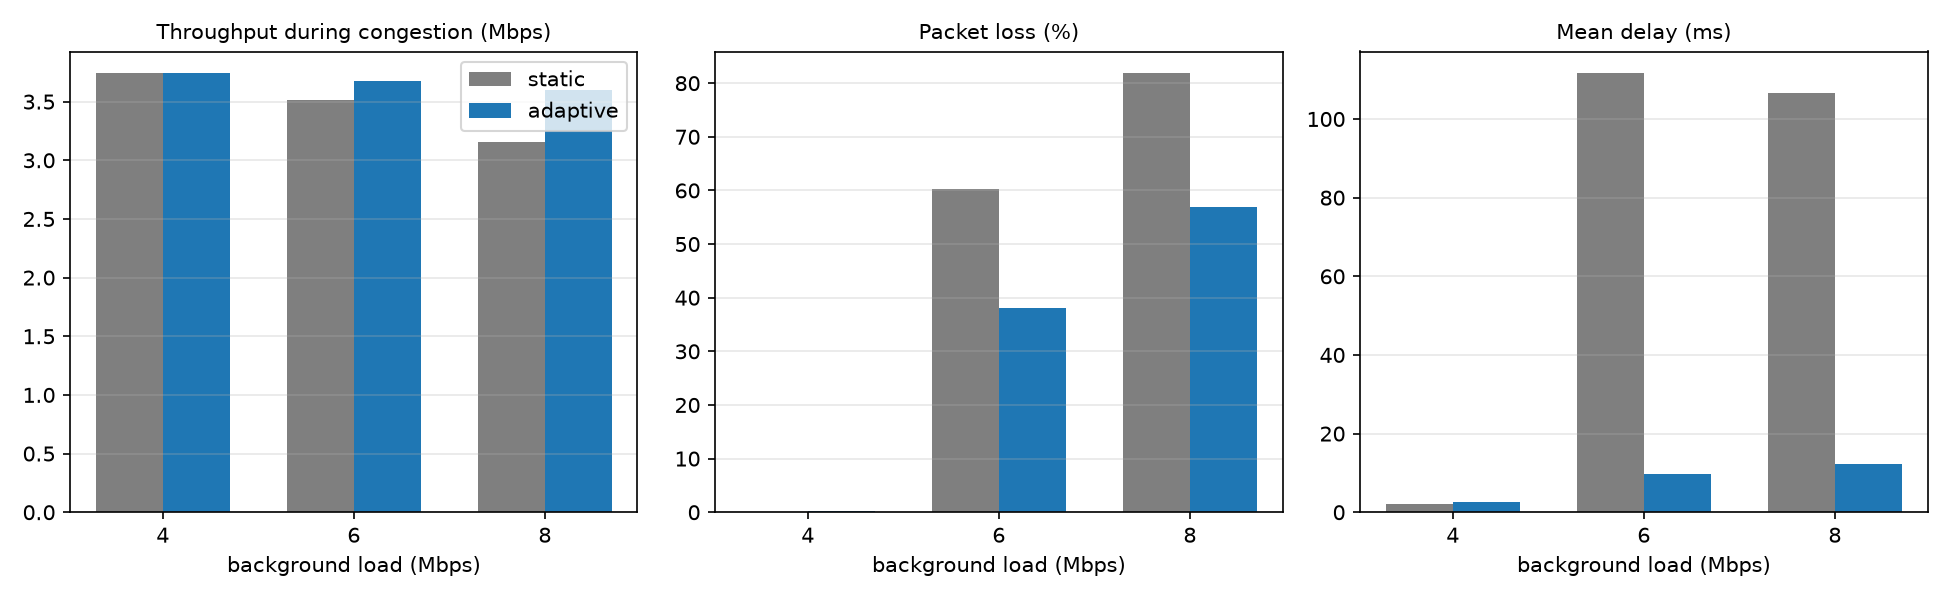

Data behind this chart, as committed beside it:
Background (Mbps), Mode, Throughput during congestion (Mbps), Loss (%), Mean delay (ms), Reroute time (s), Throughput recovery (s)
4, adaptive, 3.74, 0.14, 2.59, 0.00, 0.0
4, static, 3.74, 0.00, 2.03, -, never
6, adaptive, 3.68, 38.05, 9.74, 0.00, 0.0
6, static, 3.51, 60.26, 111.6, -, 0.0
8, adaptive, 3.60, 56.88, 12.19, 0.01, 1.2
8, static, 3.15, 81.81, 106.5, -, 24.4
